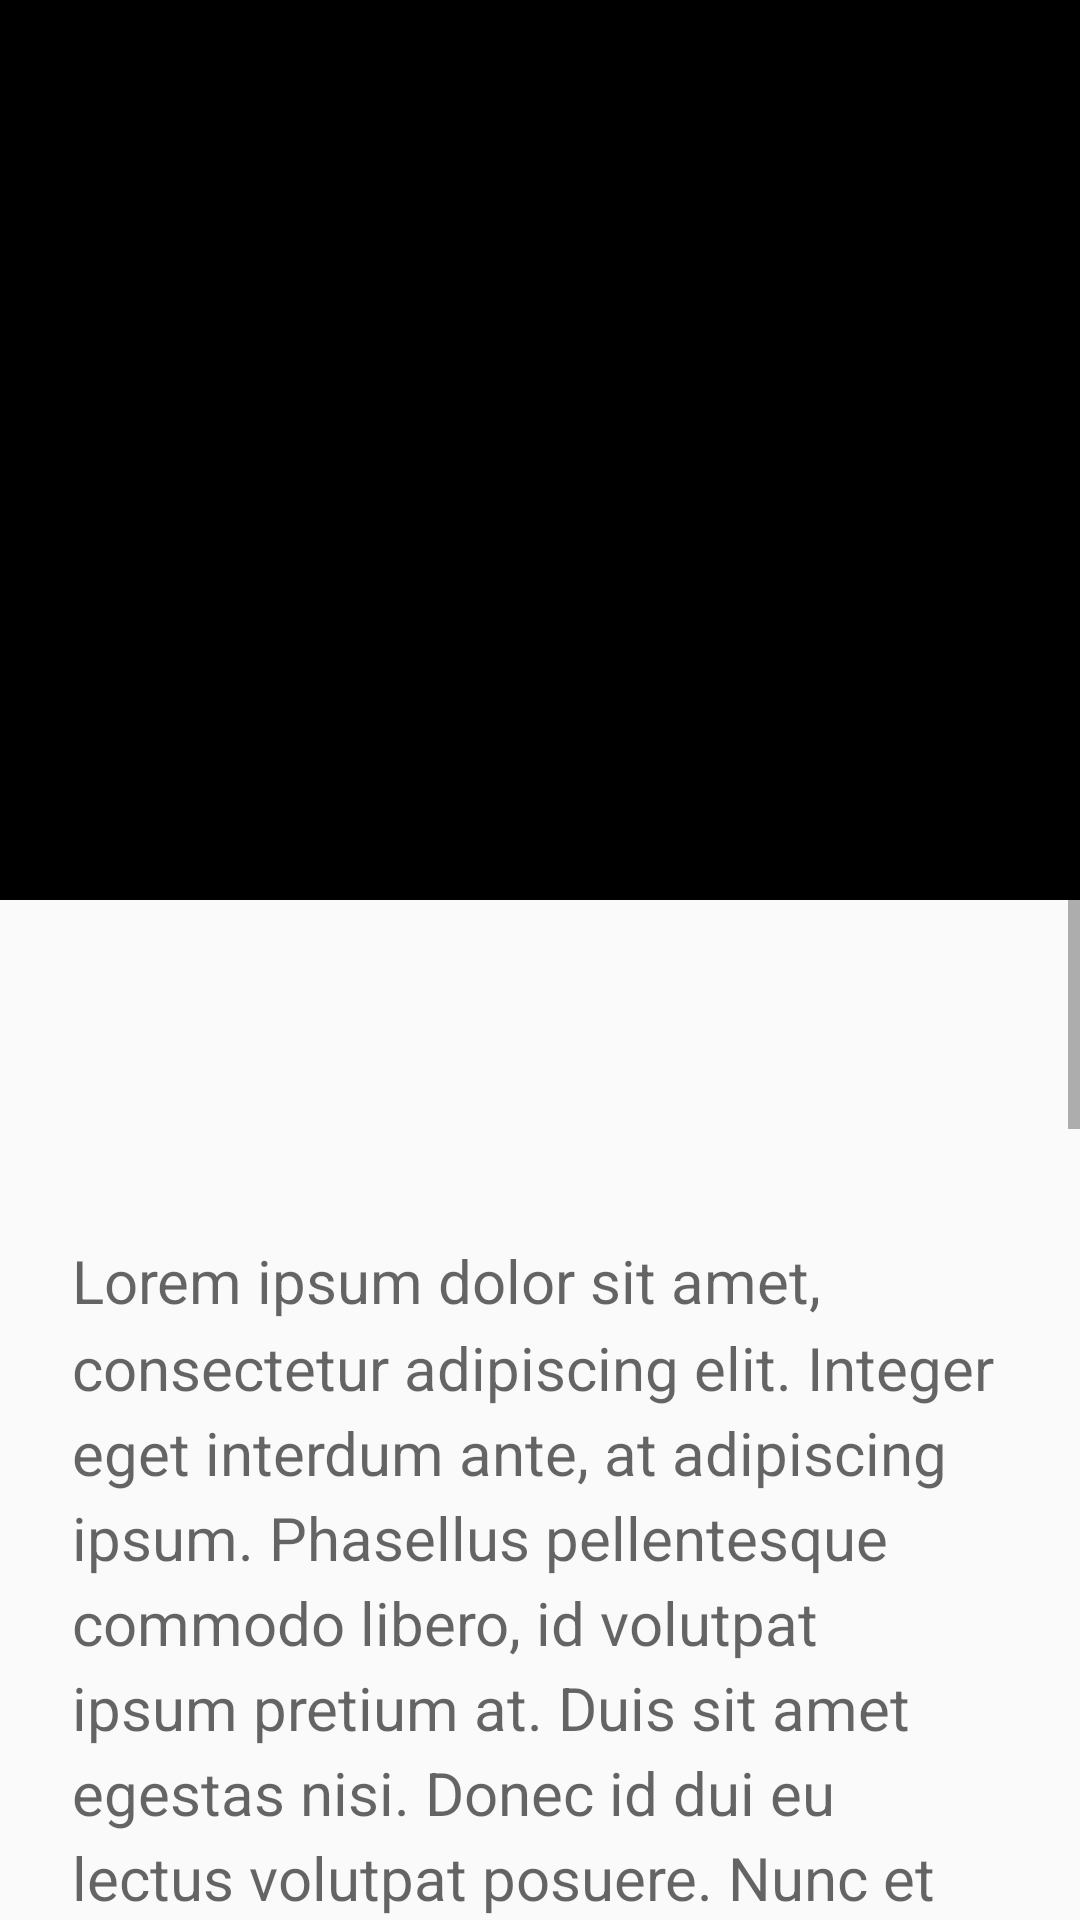

This screen was rendered from an Android layout file. Write that file and the resources it references.
<!-- AndroidManifest.xml: activity theme AppTheme.Details -->
<!-- res/layout/fragment_details.xml -->
<ScrollView xmlns:android="http://schemas.android.com/apk/res/android"
    xmlns:tools="http://schemas.android.com/tools"
    android:layout_width="match_parent"
    android:layout_height="match_parent">

    <LinearLayout
        android:id="@+id/details_container"
        android:layout_width="match_parent"
        android:layout_height="wrap_content"
        android:orientation="vertical">

        <FrameLayout
            android:id="@+id/details_header_container"
            android:layout_width="match_parent"
            android:layout_height="300dp"
            android:background="#000"
            android:transitionGroup="true">

            <ImageView
                android:id="@+id/details_background_image"
                android:layout_width="match_parent"
                android:layout_height="match_parent"
                android:tint="@color/background_image_photo_tint"
                tools:ignore="ContentDescription" />

            <ImageView
                android:id="@+id/details_album_image"
                android:layout_width="100dp"
                android:layout_height="100dp"
                android:layout_gravity="start|bottom"
                android:layout_marginBottom="16dp"
                android:layout_marginStart="16dp"
                android:tint="@color/album_image_photo_tint"
                tools:ignore="ContentDescription" />
        </FrameLayout>

        <LinearLayout
            android:id="@+id/details_text_container"
            android:layout_width="match_parent"
            android:layout_height="match_parent"
            android:orientation="vertical"
            android:transitionGroup="true">

            <TextView
                android:id="@+id/details_album_title"
                android:layout_width="wrap_content"
                android:layout_height="wrap_content"
                android:layout_margin="24dp"
                android:fontFamily="sans-serif-light"
                android:textAppearance="@android:style/TextAppearance.Material.Title"
                android:textSize="40sp" />

            <TextView
                android:id="@+id/details_album_description"
                android:layout_width="wrap_content"
                android:layout_height="wrap_content"
                android:layout_marginBottom="24dp"
                android:layout_marginEnd="24dp"
                android:layout_marginStart="24dp"
                android:layout_marginTop="12dp"
                android:lineSpacingMultiplier="1.2"
                android:text="@string/lorem"
                android:textAppearance="@android:style/TextAppearance.Material.Medium"
                android:textSize="20sp" />
        </LinearLayout>
    </LinearLayout>
</ScrollView>
<!-- resources referenced by this layout -->
<resources>
  <color name="album_image_photo_tint">#2f505050</color>
  <color name="background_image_photo_tint">#4f808080</color>
  <string name="lorem">Lorem ipsum dolor sit amet, consectetur adipiscing elit. Integer eget interdum ante, at adipiscing ipsum. Phasellus pellentesque commodo libero, id volutpat ipsum pretium at. Duis sit amet egestas nisi. Donec id dui eu lectus volutpat posuere. Nunc et viverra ante, vel malesuada tortor. Pellentesque ut interdum tellus, sit amet hendrerit dui. Sed accumsan, nisl eu tincidunt tempus, neque lorem sodales odio, non tristique orci lorem quis augue. In sodales rutrum faucibus. Morbi egestas massa sit amet ante pellentesque, eu laoreet ante congue. Sed aliquet, dolor ac placerat pellentesque, risus leo fermentum quam, eget eleifend tellus nulla euismod tellus. Donec adipiscing cursus leo et faucibus. Aliquam erat volutpat.</string>
  <style name="AppTheme.Details" parent="android:Theme.Material.Light.NoActionBar">
          
          
          <item name="android:statusBarColor">@android:color/black</item>
          <item name="android:windowEnterTransition">@transition/details_window_enter_transition</item>
          <item name="android:windowReturnTransition">@transition/details_window_return_transition</item>
      </style>
</resources>
